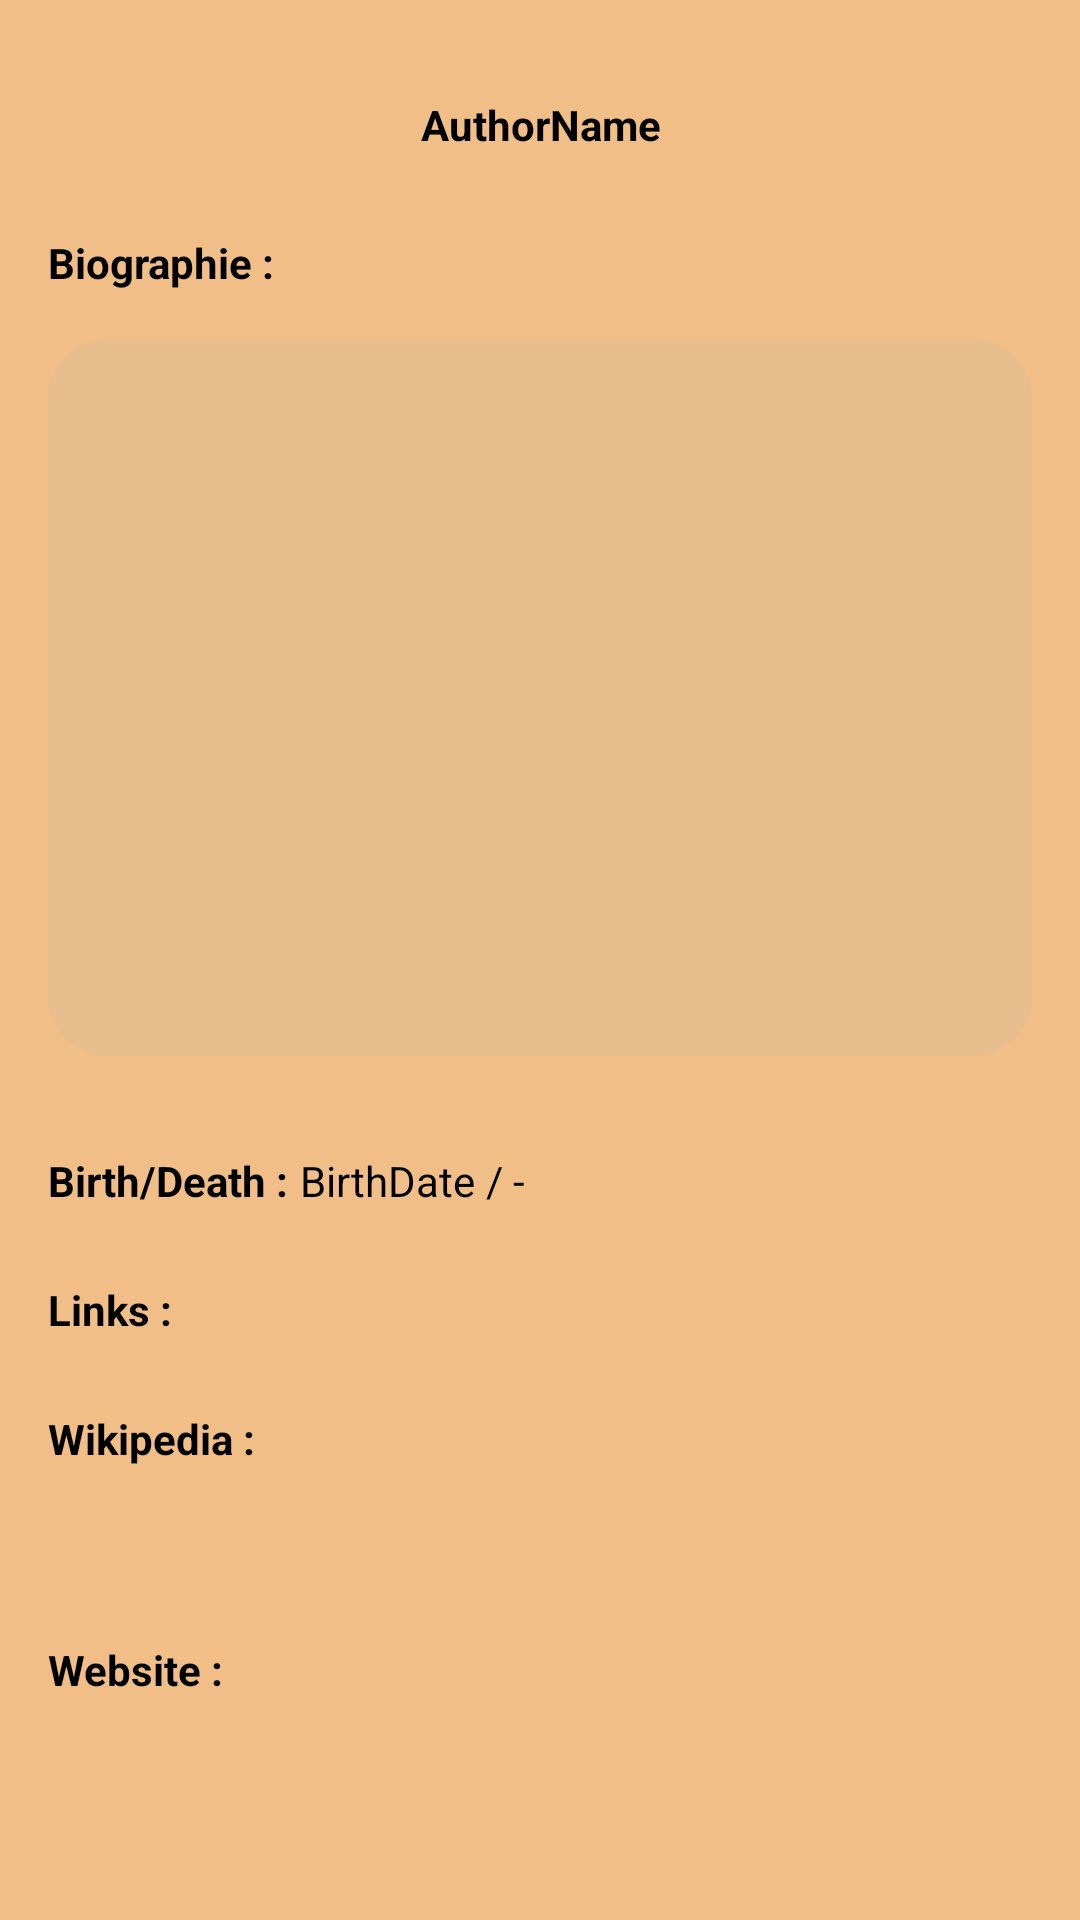

Write the Android layout XML for this screen, with the resource values it uses.
<!-- AndroidManifest.xml: application theme Theme.BooksProjects -->
<!-- res/layout/activity_author.xml -->
<?xml version="1.0" encoding="utf-8"?>
<androidx.constraintlayout.widget.ConstraintLayout xmlns:android="http://schemas.android.com/apk/res/android"
    xmlns:app="http://schemas.android.com/apk/res-auto"
    xmlns:tools="http://schemas.android.com/tools"
    android:layout_width="match_parent"
    android:layout_height="match_parent"
    tools:context=".activity.AuthorActivity">

    <TextView
        android:id="@+id/tvAuthorName"
        android:layout_width="316dp"
        android:layout_height="30dp"
        android:layout_marginTop="32dp"
        android:text="AuthorName"
        android:textAlignment="center"
        android:textStyle="bold"
        app:layout_constraintEnd_toEndOf="parent"
        app:layout_constraintStart_toStartOf="parent"
        app:layout_constraintTop_toTopOf="parent" />

    <ScrollView
        android:id="@+id/svAuthorBio"
        android:layout_width="0dp"
        android:layout_height="239dp"
        android:layout_marginStart="16dp"
        android:layout_marginTop="16dp"
        android:layout_marginEnd="16dp"
        android:background="@drawable/rounded_background"
        android:paddingTop="12dp"
        android:paddingEnd="8dp"
        android:paddingLeft="16dp"
        android:paddingRight="16dp"
        app:layout_constraintEnd_toEndOf="parent"
        app:layout_constraintStart_toStartOf="parent"
        app:layout_constraintTop_toBottomOf="@+id/tvBioMetaData">

        <LinearLayout
            android:layout_width="match_parent"
            android:layout_height="match_parent"
            android:orientation="vertical">

            <TextView
                android:id="@+id/tvBioAuthor"
                android:layout_width="match_parent"
                android:layout_height="wrap_content" />
        </LinearLayout>
    </ScrollView>

    <TextView
        android:id="@+id/tvBioMetaData"
        android:layout_width="wrap_content"
        android:layout_height="wrap_content"
        android:layout_marginStart="16dp"
        android:layout_marginTop="16dp"
        android:text="Biographie : "
        android:textStyle="bold"
        app:layout_constraintStart_toStartOf="parent"
        app:layout_constraintTop_toBottomOf="@+id/tvAuthorName" />

    <TextView
        android:id="@+id/textView4"
        android:layout_width="wrap_content"
        android:layout_height="wrap_content"
        android:layout_marginTop="32dp"
        android:text="Birth/Death :"
        android:textStyle="bold"
        app:layout_constraintStart_toStartOf="@+id/svAuthorBio"
        app:layout_constraintTop_toBottomOf="@+id/svAuthorBio" />

    <TextView
        android:id="@+id/tvBirthAuthor"
        android:layout_width="wrap_content"
        android:layout_height="wrap_content"
        android:layout_marginStart="100dp"
        android:text="BirthDate"
        app:layout_constraintStart_toStartOf="parent"
        app:layout_constraintTop_toTopOf="@+id/textView4" />

    <TextView
        android:id="@+id/textView6"
        android:layout_width="wrap_content"
        android:layout_height="wrap_content"
        android:text=" / "
        app:layout_constraintStart_toEndOf="@+id/tvBirthAuthor"
        app:layout_constraintTop_toTopOf="@+id/tvBirthAuthor" />

    <TextView
        android:id="@+id/tvDeathAuthor"
        android:layout_width="wrap_content"
        android:layout_height="wrap_content"
        android:text="- "
        app:layout_constraintStart_toEndOf="@+id/textView6"
        app:layout_constraintTop_toTopOf="@+id/textView4" />

    <TextView
        android:id="@+id/textView8"
        android:layout_width="wrap_content"
        android:layout_height="wrap_content"
        android:layout_marginTop="24dp"
        android:text="Links : "
        android:textStyle="bold"
        app:layout_constraintStart_toStartOf="@+id/svAuthorBio"
        app:layout_constraintTop_toBottomOf="@+id/textView4" />

    <TextView
        android:id="@+id/textView9"
        android:layout_width="wrap_content"
        android:layout_height="wrap_content"
        android:layout_marginTop="24dp"
        android:text="Wikipedia : "
        android:textStyle="bold"
        app:layout_constraintStart_toStartOf="@+id/textView4"
        app:layout_constraintTop_toBottomOf="@+id/textView8" />

    <TextView
        android:id="@+id/textView10"
        android:layout_width="wrap_content"
        android:layout_height="wrap_content"
        android:layout_marginTop="16dp"
        android:text="Website : "
        android:textStyle="bold"
        app:layout_constraintStart_toStartOf="@+id/textView8"
        app:layout_constraintTop_toBottomOf="@+id/tvWikipediaAuthor" />

    <TextView
        android:id="@+id/tvWikipediaAuthor"
        android:layout_width="357dp"
        android:layout_height="34dp"
        android:layout_marginTop="8dp"
        app:layout_constraintStart_toStartOf="@+id/textView9"
        app:layout_constraintTop_toBottomOf="@+id/textView9" />

    <TextView
        android:id="@+id/tvWebsiteAuthor"
        android:layout_width="357dp"
        android:layout_height="34dp"
        android:layout_marginTop="8dp"
        app:layout_constraintStart_toStartOf="@+id/textView10"
        app:layout_constraintTop_toBottomOf="@+id/textView10" />
</androidx.constraintlayout.widget.ConstraintLayout>
<!-- resources referenced by this layout -->
<resources>
  <!-- drawable rounded_background (drawable) -->
  <shape xmlns:android="http://schemas.android.com/apk/res/android"
      android:shape="rectangle">
      <corners android:radius="20dp" /> 
      <solid android:color="#2CC6BEB4" /> 
  </shape>
  <style name="Theme.BooksProjects" parent="Theme.MaterialComponents.DayNight.DarkActionBar">
          <item name="android:windowBackground">@color/lightBackground</item>
          <item name="android:textColor">@color/black</item>
          
          <item name="colorPrimary">@color/purple_500</item>
          <item name="colorPrimaryVariant">@color/purple_700</item>
          <item name="colorOnPrimary">#C1B7B7</item>
          
          <item name="colorSecondary">@color/teal_200</item>
          <item name="colorSecondaryVariant">@color/teal_700</item>
          <item name="colorOnSecondary">@color/black</item>
          
          <item name="android:statusBarColor">?attr/colorPrimaryVariant</item>
          
          <item name="windowActionBar">false</item>
          <item name="windowNoTitle">true</item>
      </style>
  <color name="lightBackground">#F0BE86</color>
  <color name="black">#FF000000</color>
  <color name="purple_500">#FF6200EE</color>
  <color name="purple_700">#FF3700B3</color>
  <color name="teal_200">#FF03DAC5</color>
  <color name="teal_700">#FF018786</color>
</resources>
